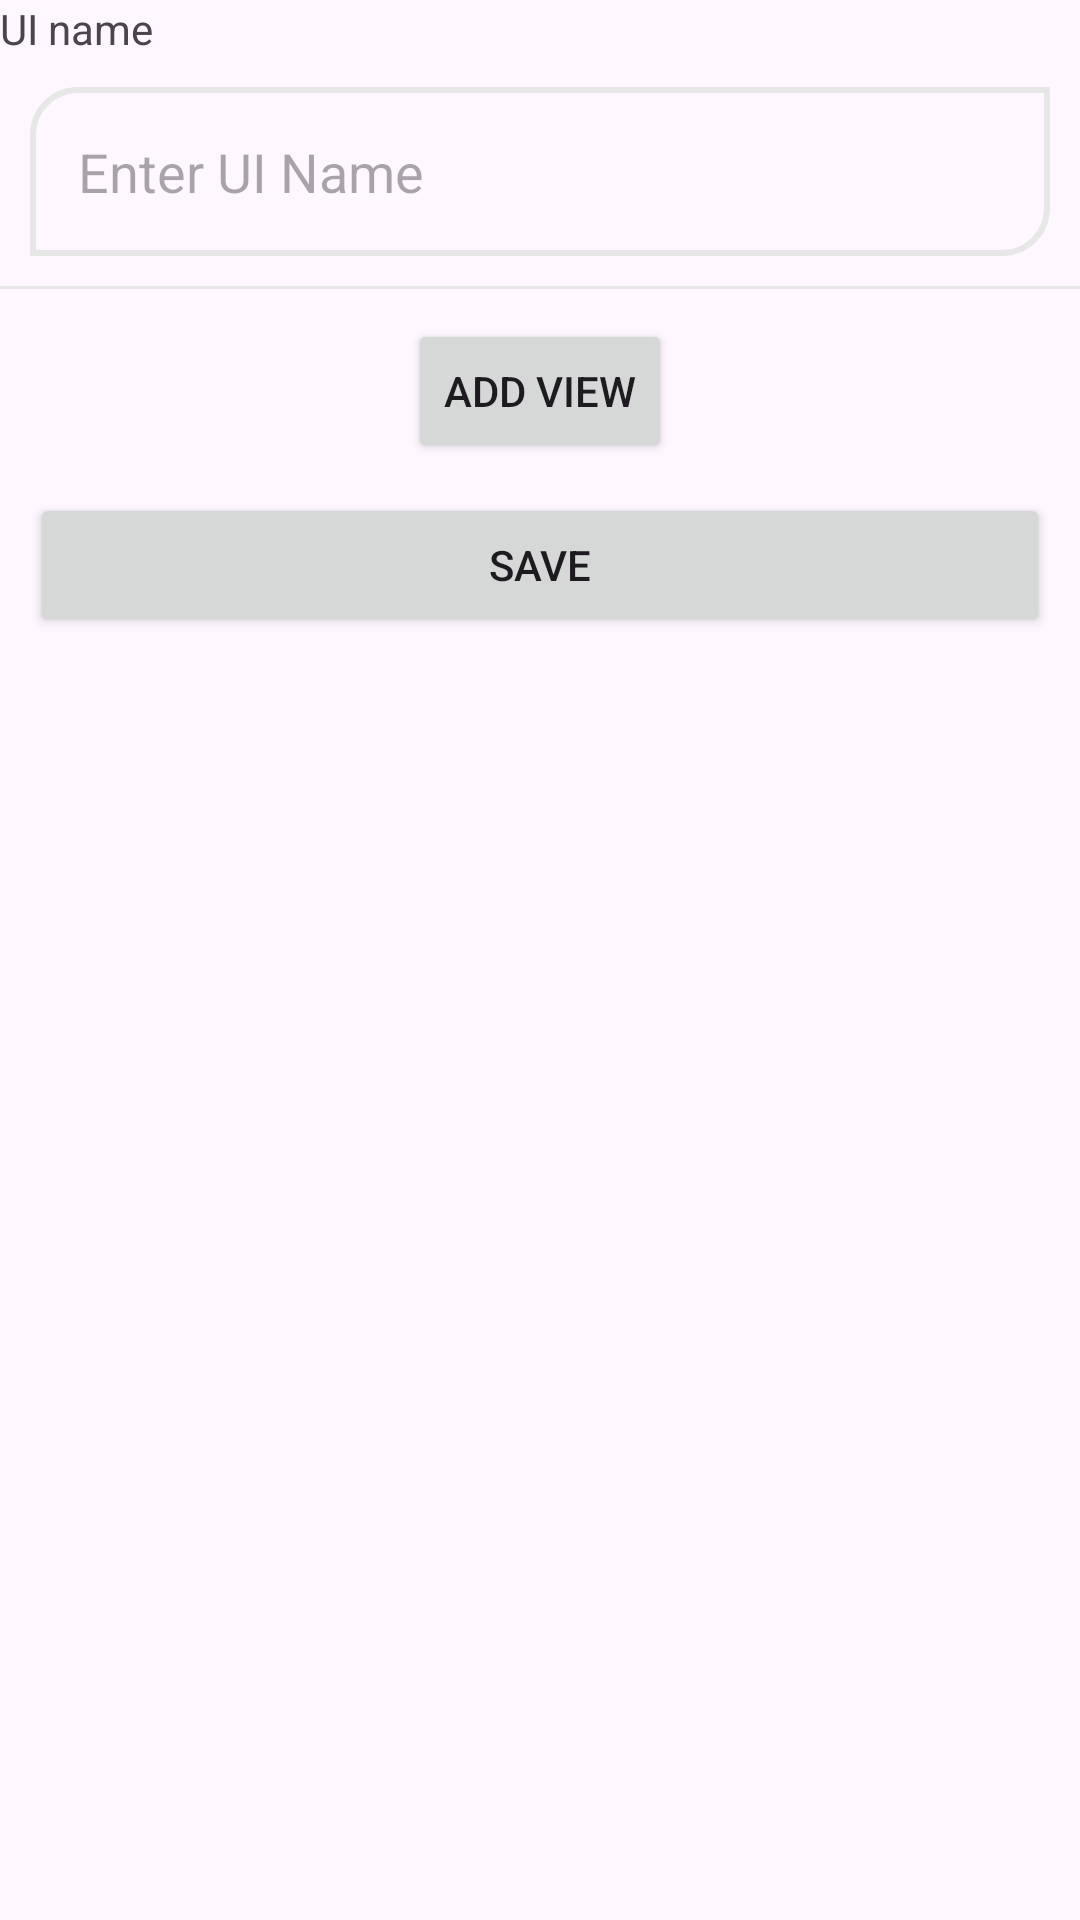

The Android layout XML behind this screen, and the referenced resources:
<!-- AndroidManifest.xml: application theme Theme.Dummy_spinner -->
<!-- res/layout/activity_main.xml -->
<LinearLayout xmlns:android="http://schemas.android.com/apk/res/android"
    android:layout_width="match_parent"
    android:layout_height="match_parent"
    android:layout_margin="15dp"
    android:orientation="vertical">

    <ScrollView
        android:layout_width="match_parent"
        android:layout_height="wrap_content">

    <LinearLayout
        android:layout_width="match_parent"
        android:layout_height="match_parent"
        android:orientation="vertical">

    <TextView
        android:layout_width="wrap_content"
        android:layout_height="wrap_content"
        android:text="UI name" />

    <EditText
        android:id="@+id/table_name_edit_text"
        android:layout_width="match_parent"
        android:layout_height="wrap_content"
        android:layout_margin="10dp"
        android:background="@drawable/border"

        android:hint="Enter UI Name"
        android:padding="16dp" />

    <View
        android:layout_width="match_parent"
        android:layout_height="1dp"
        android:background="#E8E8E8"/>

    <LinearLayout
        android:id="@+id/dynamic_layout"
        android:layout_width="match_parent"
        android:layout_height="wrap_content"
        android:orientation="vertical" />

    <Button
        android:id="@+id/btnAddView"
        android:layout_width="wrap_content"
        android:layout_height="wrap_content"
        android:layout_gravity="center"
        android:layout_marginTop="10dp"
        android:text="Add View" />

    <Button
        android:id="@+id/btnSave"
        android:layout_width="match_parent"
        android:layout_height="wrap_content"
        android:layout_margin="10dp"
        android:text="Save" />


    </LinearLayout>

    </ScrollView>


</LinearLayout>
<!-- resources referenced by this layout -->
<resources>
  <!-- drawable border (drawable) -->
  <?xml version="1.0" encoding="utf-8"?>
  <shape xmlns:android="http://schemas.android.com/apk/res/android"
      android:shape="rectangle" >
  
  
  
      <corners android:bottomLeftRadius="0dp"
          android:topLeftRadius="15dp"
          android:bottomRightRadius="15dp"
          android:topRightRadius="0dp" />
  
      <stroke android:width="2dp"
         android:color="#E7E7E7" />
  
  </shape>
  <style name="Theme.Dummy_spinner" parent="Base.Theme.Dummy_spinner" />
  <style name="Base.Theme.Dummy_spinner" parent="Theme.Material3.DayNight.NoActionBar">
          
          
      </style>
</resources>
